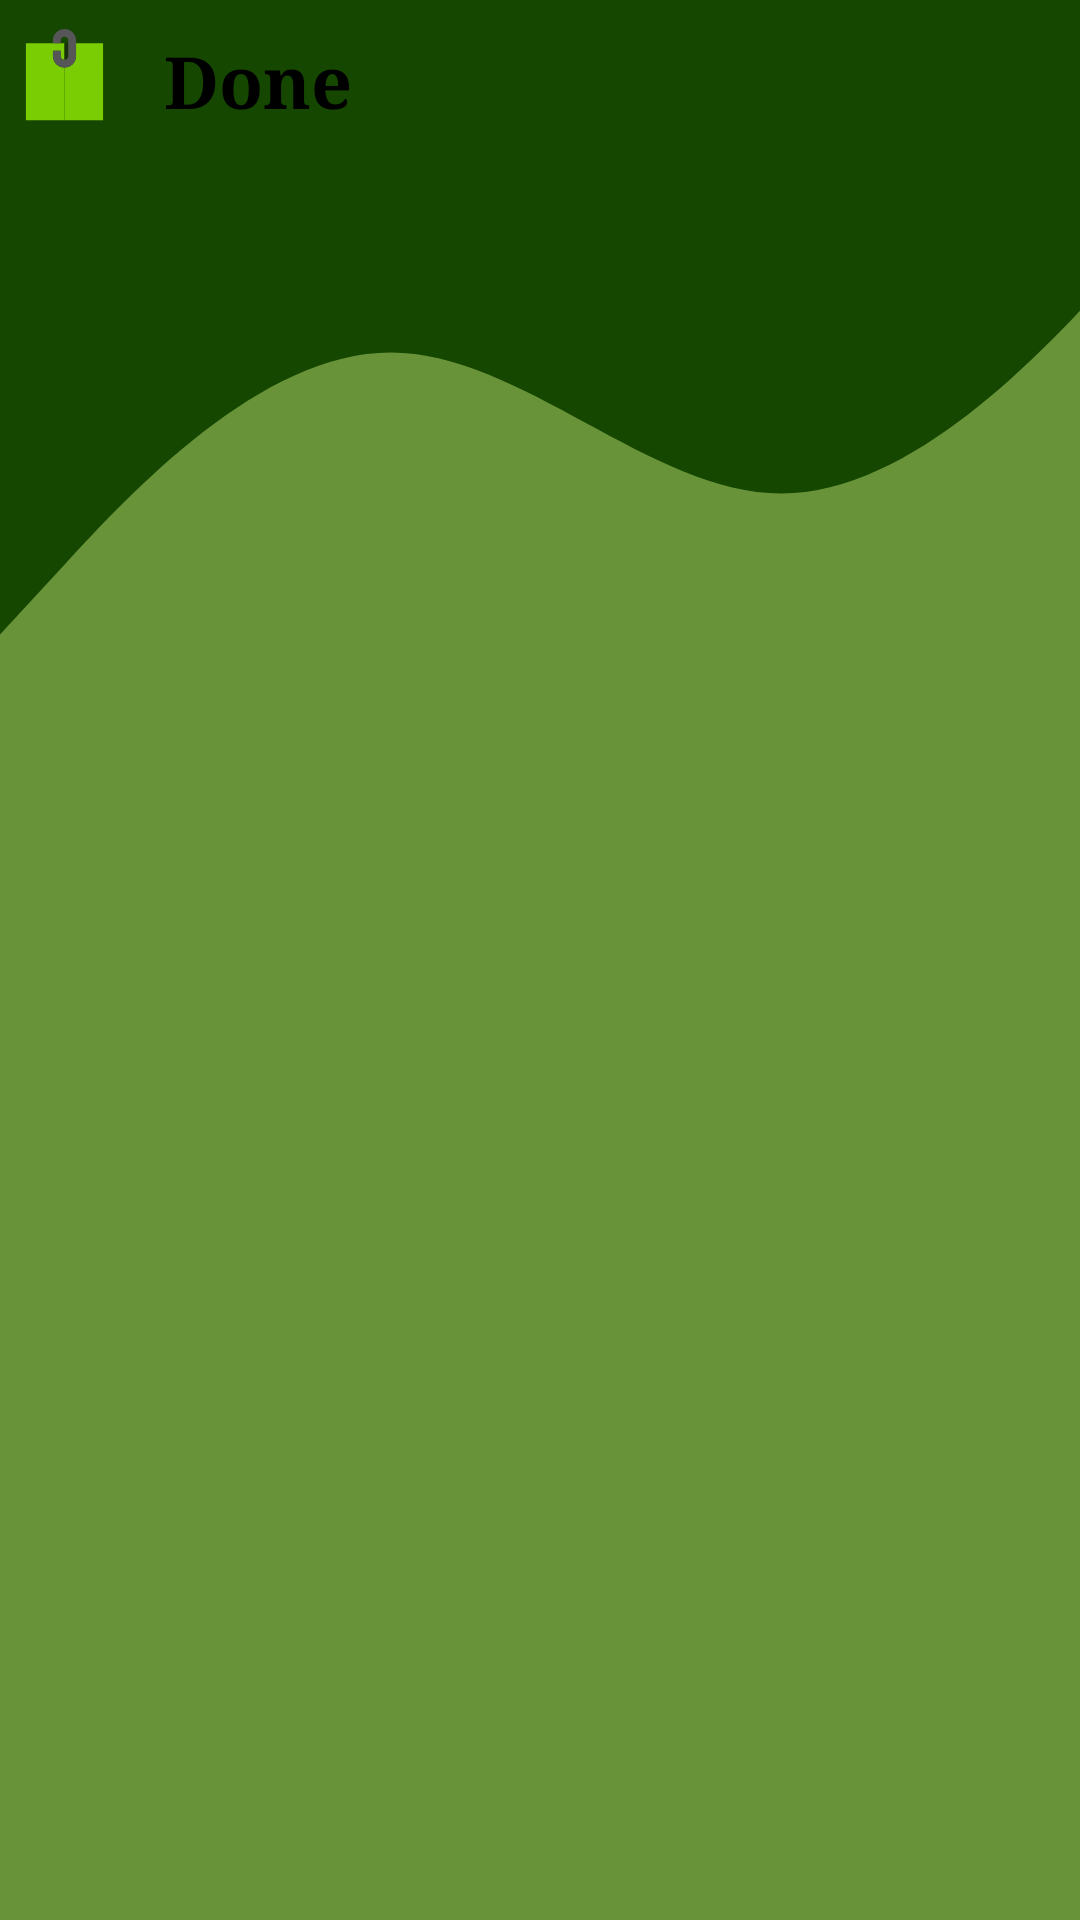

Layout XML and referenced resources for this Android screen:
<!-- AndroidManifest.xml: application theme Theme.TaskManagerKotlin -->
<!-- res/layout/fragment_task_list.xml -->
<?xml version="1.0" encoding="utf-8"?>
<layout xmlns:android="http://schemas.android.com/apk/res/android"
    xmlns:tools="http://schemas.android.com/tools"
    xmlns:app="http://schemas.android.com/apk/res-auto">

    <data>

    </data>

    <RelativeLayout
        android:id="@+id/pager"
        android:layout_width="match_parent"
        android:layout_height="match_parent"
        android:orientation="vertical"
        android:background="#689339"
        tools:context=".view.fragment.TaskListFragment">


        <ImageView
            android:id="@+id/imageView2"
            android:layout_width="wrap_content"
            android:layout_height="235dp"
            android:layout_alignParentLeft="true"
            android:layout_alignParentTop="true"
            android:layout_alignParentRight="true"
            android:layout_marginLeft="0dp"
            android:layout_marginTop="0dp"
            android:layout_marginRight="-31dp"
            android:background="@drawable/ic_wave__24_" />



        <com.google.android.material.tabs.TabLayout
            android:id="@+id/tabs"
            android:layout_width="match_parent"
            android:layout_height="wrap_content"
            android:layout_alignParentStart="true"
            android:layout_alignParentLeft="true"
            android:layout_alignParentTop="true"
            android:layout_marginStart="2dp"
            android:layout_marginLeft="2dp"
            android:layout_marginTop="50dp"
            android:background="?attr/selectableItemBackground"
            android:elevation="6dp"
            android:minHeight="?attr/actionBarSize"
            app:tabIndicatorColor="#8BC34A"
            app:tabTextColor="#66982C" />

        <androidx.viewpager2.widget.ViewPager2
            android:id="@+id/viewpager"
            android:layout_width="match_parent"
            android:layout_height="518dp"
            android:layout_below="@id/tabs"
            android:layout_marginTop="107dp" />

        <TextView
            android:layout_width="172dp"
            android:layout_height="54dp"
            android:fontFamily="serif"
            android:gravity="center"
            android:text="Done"
            android:textColor="@color/black"
            android:textSize="24sp"
            android:textStyle="bold" />

        <ImageView
            android:layout_width="33dp"
            android:layout_height="38dp"
            android:layout_alignParentStart="true"
            android:layout_alignParentLeft="true"

            android:layout_alignParentTop="true"
            android:layout_marginStart="8dp"
            android:layout_marginLeft="16dp"
            android:layout_marginTop="7dp"
            android:gravity="center"

            android:src="@drawable/ic_notes" />

        <ImageView
            android:id="@+id/imageView3"
            android:layout_width="42dp"
            android:layout_height="36dp"

            android:layout_alignParentTop="true"
            android:layout_alignParentRight="true"

            android:layout_marginTop="6dp"
            android:layout_marginRight="7dp"
            android:background="@drawable/ic_baseline_search_24" />



    </RelativeLayout>
</layout>
<!-- resources referenced by this layout -->
<resources>
  <color name="black">#FF000000</color>
  <!-- drawable ic_notes (drawable) -->
  <vector xmlns:android="http://schemas.android.com/apk/res/android"
      android:width="512dp"
      android:height="512dp"
      android:viewportWidth="385"
      android:viewportHeight="385">
  
    <path
        android:pathData="M157.5,150c-24.813,0 -45,-20.186 -45,-45V85h30v20c0,8.271 6.729,15 15,15V55h-15h-30H7.5v300h69.826H157.5V150z"
        android:fillColor="#7bcd03"/>
    <path
        android:pathData="M307.5,340.163V55H203.612H202.5v50c0,24.814 -20.187,45 -45,45v205h75.818H307.5V340.163z"
        android:fillColor="#7bcd03"/>
    <path
        android:pathData="M172.5,105V55h-15v65C165.771,120 172.5,113.271 172.5,105z"
        android:fillColor="#18300b"/>
    <path
        android:pathData="M142.5,45c0,-8.271 6.729,-15 15,-15s15,6.729 15,15v10v50c0,8.271 -6.729,15 -15,15s-15,-6.729 -15,-15V85h-30v20c0,24.814 20.187,45 45,45s45,-20.186 45,-45V55V45c0,-24.813 -20.187,-45 -45,-45s-45,20.187 -45,45v10h30V45z"
        android:fillColor="#565659"/>
  </vector>
  <!-- drawable ic_wave__24_ (drawable) -->
  <vector xmlns:android="http://schemas.android.com/apk/res/android"
      android:width="1440dp"
      android:height="320dp"
      android:viewportWidth="1440"
      android:viewportHeight="320">
    <path
        android:pathData="M0,288L80,256C160,224 320,160 480,160C640,160 800,224 960,224C1120,224 1280,160 1360,128L1440,96L1440,0L1360,0C1280,0 1120,0 960,0C800,0 640,0 480,0C320,0 160,0 80,0L0,0Z"
        android:fillColor="#164701"/>
  </vector>
  <style name="Theme.TaskManagerKotlin" parent="Theme.MaterialComponents.DayNight.NoActionBar">
          
          <item name="colorPrimary">@color/purple_500</item>
          <item name="colorPrimaryVariant">@color/purple_700</item>
          <item name="colorOnPrimary">@color/white</item>
          
          <item name="colorSecondary">@color/teal_200</item>
          <item name="colorSecondaryVariant">@color/teal_700</item>
          <item name="colorOnSecondary">@color/black</item>
          
          <item name="android:statusBarColor" tools:targetApi="l">?attr/colorPrimaryVariant</item>
          
      </style>
  <color name="purple_500">#FF6200EE</color>
  <color name="purple_700">#FF3700B3</color>
  <color name="white">#FFFFFFFF</color>
  <color name="teal_200">#FF03DAC5</color>
  <color name="teal_700">#FF018786</color>
</resources>
